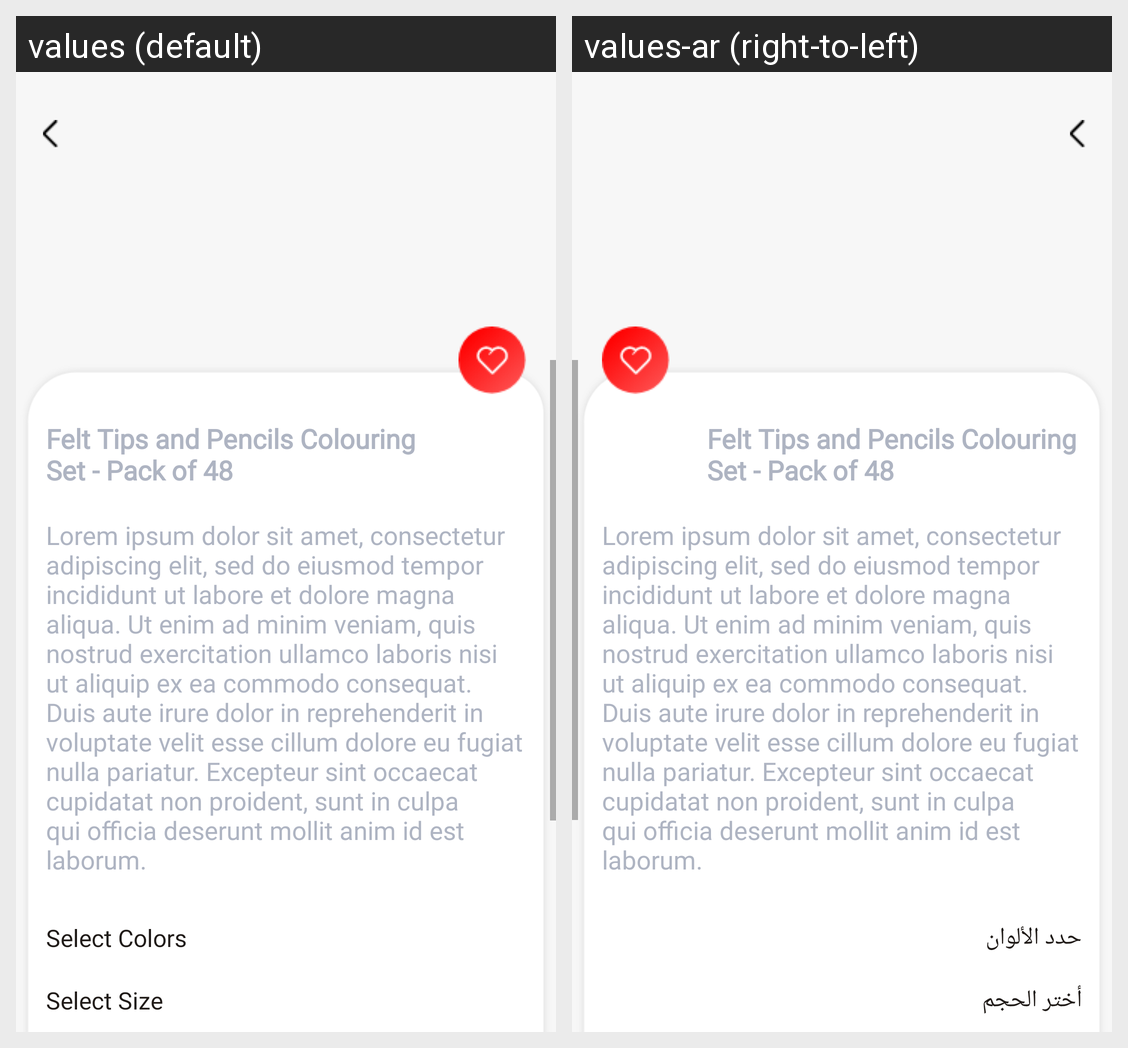

For this localized Android screen grid, give each drawn string resource with its value in every locale shown.
Android screen res/layout/fragment_item.xml rendered under 2 locales, left to right: values (default), values-ar (right-to-left). Device: Nexus 5 (rendered at 1080×1920; each locale shown at half size, 540×960, under a caption strip naming it); theme Theme.Art_Stationary.
Strings drawn on this screen, with the default value and each locale's value (text and hints the layout hard-codes, and strings that could not be matched under every locale, appear in the picture but are not listed):

dummytext
  values: Lorem ipsum dolor sit amet, consectetur adipiscing elit, sed do eiusmod tempor incididunt ut labore et dolore magna aliqua. Ut enim ad minim veniam, quis nostrud exercitation ullamco laboris nisi ut aliquip ex ea commodo consequat. Duis aute irure dolor in reprehenderit in voluptate velit esse cillum dolore eu fugiat nulla pariatur. Excepteur sint occaecat cupidatat non proident, sunt in culpa …[clipped]
  values-ar: Lorem ipsum dolor sit amet, consectetur adipiscing elit, sed do eiusmod tempor incididunt ut labore et dolore magna aliqua. Ut enim ad minim veniam, quis nostrud exercitation ullamco laboris nisi ut aliquip ex ea commodo consequat. Duis aute irure dolor in reprehenderit in voluptate velit esse cillum dolore eu fugiat nulla pariatur. Excepteur sint occaecat cupidatat non proident, sunt in culpa …[clipped]

selectColor
  values: Select Colors
  values-ar: حدد الألوان

selectSize
  values: Select Size
  values-ar: أختر الحجم
